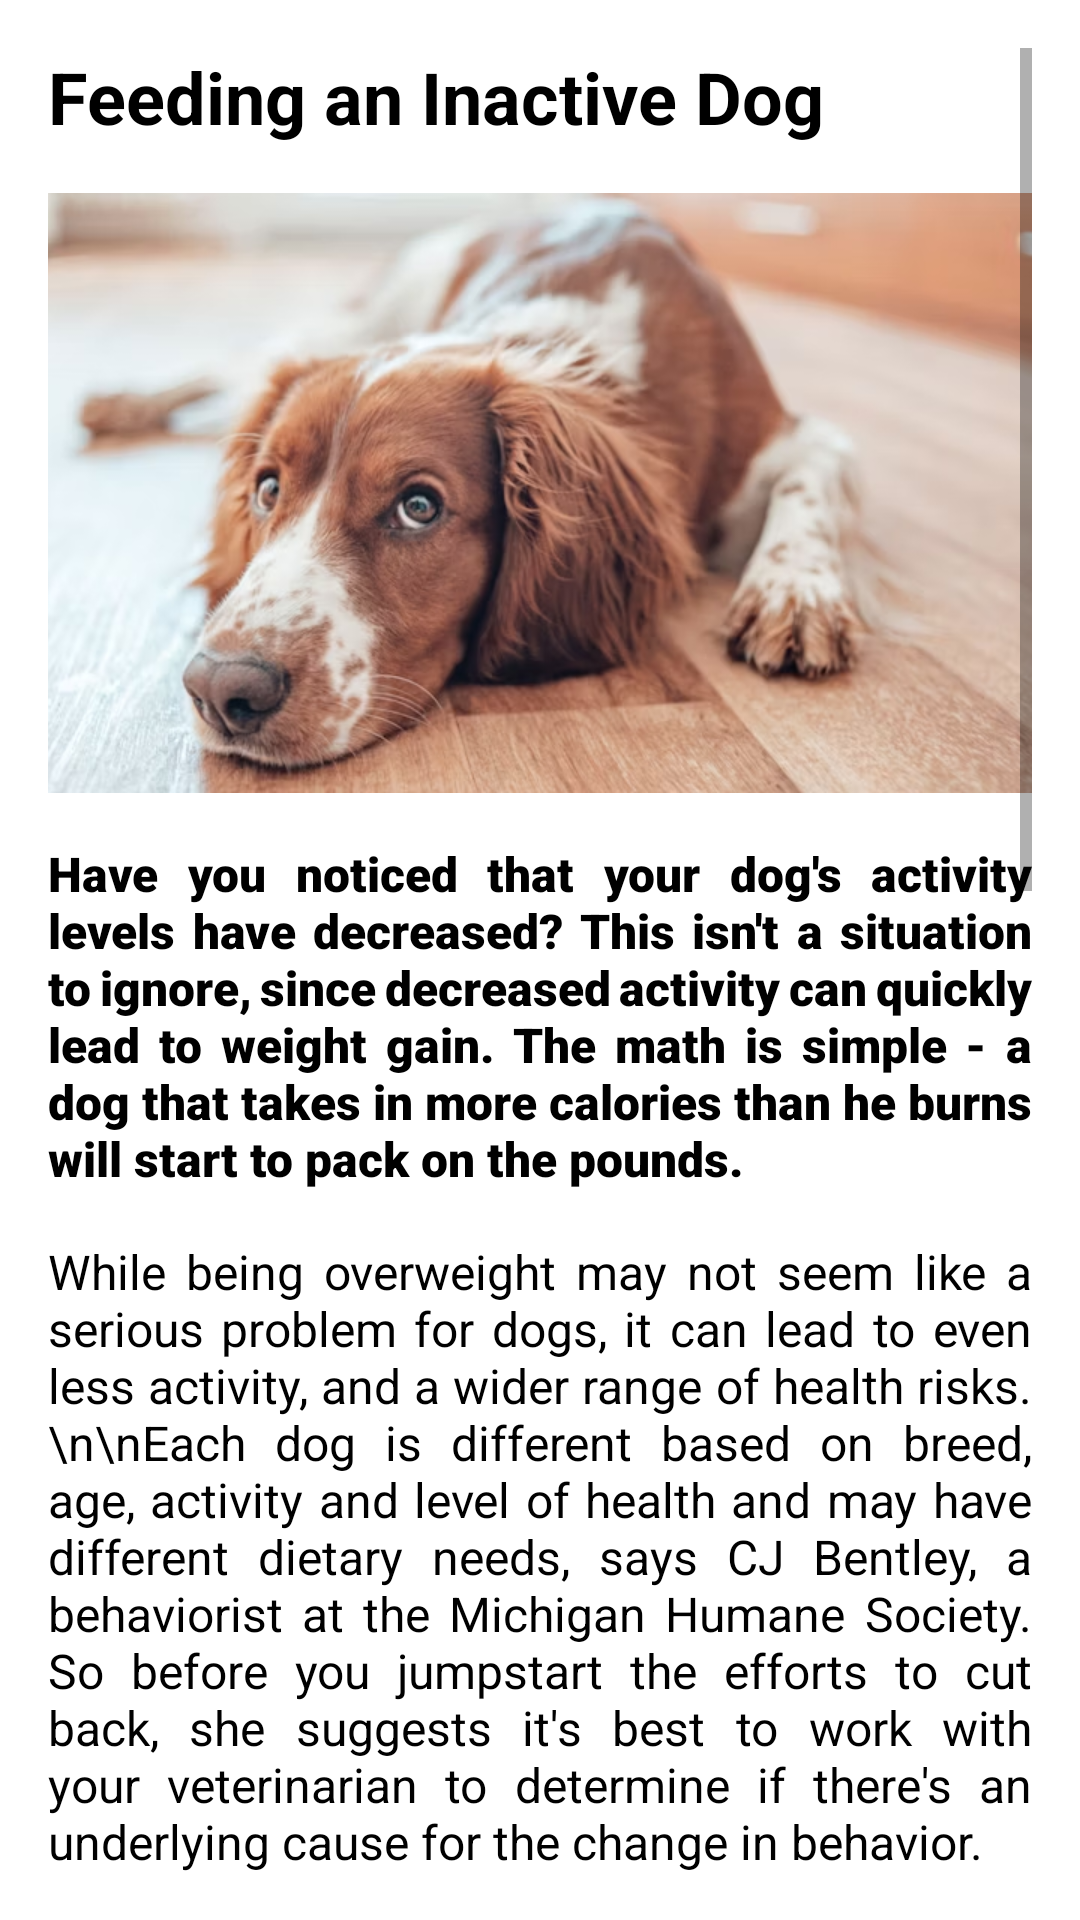

Write the Android layout XML for this screen, with the resource values it uses.
<!-- AndroidManifest.xml: application theme Theme.DogFoodApp -->
<!-- res/layout/activity_article6.xml -->
<?xml version="1.0" encoding="utf-8"?>
<androidx.constraintlayout.widget.ConstraintLayout xmlns:android="http://schemas.android.com/apk/res/android"
    xmlns:app="http://schemas.android.com/apk/res-auto"
    xmlns:tools="http://schemas.android.com/tools"
    android:id="@+id/main"
    android:layout_width="match_parent"
    android:layout_height="match_parent"
    tools:context=".Articles.Article6">



    <ScrollView
        android:layout_width="match_parent"
        android:layout_height="match_parent"
        android:padding="16dp">

        <LinearLayout
            android:layout_width="match_parent"
            android:layout_height="wrap_content"
            android:orientation="vertical">

            
            <TextView
                android:layout_width="match_parent"
                android:layout_height="wrap_content"
                android:text="Feeding an Inactive Dog"
                android:textSize="24sp"
                android:textStyle="bold"
                android:layout_marginBottom="16dp"
                android:textColor="@color/black"/>

            
            <ImageView
                android:layout_width="match_parent"
                android:layout_height="200dp"
                android:src="@drawable/img_6"
                android:scaleType="centerCrop"
                android:layout_marginBottom="16dp" />

            
            <TextView
                android:layout_width="match_parent"
                android:layout_height="wrap_content"
                android:justificationMode="inter_word"
                android:textSize="16dp"
                android:fontFamily="sans-serif-black"
                android:text="Have you noticed that your dog's activity levels have decreased? This isn't a situation to ignore, since decreased activity can quickly lead to weight gain. The math is simple - a dog that takes in more calories than he burns will start to pack on the pounds."
                android:layout_marginBottom="16dp"
                android:textColor="@color/black"/>

            
            <TextView
                android:layout_width="match_parent"
                android:layout_height="wrap_content"
                android:justificationMode="inter_word"
                android:text="While being overweight may not seem like a serious problem for dogs, it can lead to even less activity, and a wider range of health risks. \n\nEach dog is different based on breed, age, activity and level of health and may have different dietary needs, says CJ Bentley, a behaviorist at the Michigan Humane Society. So before you jumpstart the efforts to cut back, she suggests it's best to work with your veterinarian to determine if there's an underlying cause for the change in behavior." android:textSize="16sp"
                android:layout_marginBottom="16dp"
                android:textColor="@color/black"/>


            <TextView
                android:layout_width="match_parent"
                android:layout_height="wrap_content"
                android:text="Common Causes"
                android:fontFamily="sans-serif-black"
                android:textSize="24sp"
                android:layout_marginBottom="8dp"
                android:textColor="@color/black"/>

            <TextView
                android:layout_width="match_parent"
                android:layout_height="wrap_content"
                android:text=" * Even though grain allergies are rare in dogs, you may feel more comfortable feeding grain-free food. This is a personal decision for every owner to make. There are some considerations you can take into account as you decide what to feed your dog." android:layout_marginBottom="16dp"
                android:justificationMode="inter_word"
                android:textSize="16sp"
                android:textColor="@color/black"/>


            <TextView
                android:layout_width="match_parent"
                android:layout_height="wrap_content"
                android:text="Steps to Success"
                android:fontFamily="sans-serif-black"
                android:textSize="16sp"
                android:layout_marginBottom="8dp"
                android:textColor="@color/black"/>

            <TextView
                android:layout_width="match_parent"
                android:layout_height="wrap_content"
                android:text="If you and your veterinarian determine weight gain is the cause of slowdown, you'll likely follow these four steps.\n\n * Cut back on treats and high-calorie snacks. Treats should not comprise more than 10% of the daily caloric intake.\n\n * Feed less of the animal's regular food. Measure and adhere to the feeding guidelines. In general, a pet should only lose about 1% of his weight each week for safety.\n\n * Increase the amount of exercise with an extra walk or more playtime each day.\n\n * Consider switching to a reduced-calorie food that will allow your dog to eat a filling meal, but still limit the calorie count." android:textSize="16sp"
                android:justificationMode="inter_word"
                android:layout_marginBottom="16dp"
                android:textColor="@color/black"/>


            <TextView
                android:layout_width="match_parent"
                android:layout_height="wrap_content"
                android:text="The Value of Toys"
                android:fontFamily="sans-serif-black"
                android:textSize="16sp"
                android:layout_marginBottom="8dp"
                android:textColor="@color/black"/>

            <TextView
                android:layout_width="match_parent"
                android:layout_height="wrap_content"
                android:text="Assuming there isn't a physical ailment preventing your dog from playtime, one way to get him to spark a little activity is to use an interactive feeding toy.\n\n * Dogs are foragers by nature, says Bentley. And those with a desire to eat can easily learn to do a little work for their food.\n\n * She says to consider trying high quality, safe toys including those that you can hide a treat or dry food inside of.\n\n * Try introducing one of these to your feeding routine. Then sit back and enjoy the show. " android:textSize="16sp"
                android:justificationMode="inter_word"
                android:layout_marginBottom="16dp"
                android:textColor="@color/black"/>

        </LinearLayout>
    </ScrollView>

</androidx.constraintlayout.widget.ConstraintLayout>
<!-- resources referenced by this layout -->
<resources>
  <!-- drawable img_6: png bitmap (drawable, 526190 bytes) -->
  <style name="Theme.DogFoodApp" parent="Theme.MaterialComponents.Light.NoActionBar">
          
          <item name="colorPrimary">@color/purple_500</item>
          <item name="colorPrimaryVariant">@color/purple_700</item>
          <item name="colorOnPrimary">@color/white</item>
          
          <item name="colorSecondary">@color/teal_200</item>
          <item name="colorSecondaryVariant">@color/teal_700</item>
          <item name="colorOnSecondary">@color/black</item>
          
          <item name="android:statusBarColor">?attr/colorPrimaryVariant</item>
          
      </style>
  <!-- not gathered from this repository: default colours our renderer supplied (Android Studio template values) -->
  <color name="purple_500">#FF6200EE</color>
  <color name="purple_700">#FF3700B3</color>
  <color name="teal_200">#FF03DAC5</color>
  <color name="teal_700">#FF018786</color>
  <color name="black">#FF000000</color>
  <color name="white">#FFFFFFFF</color>
</resources>
